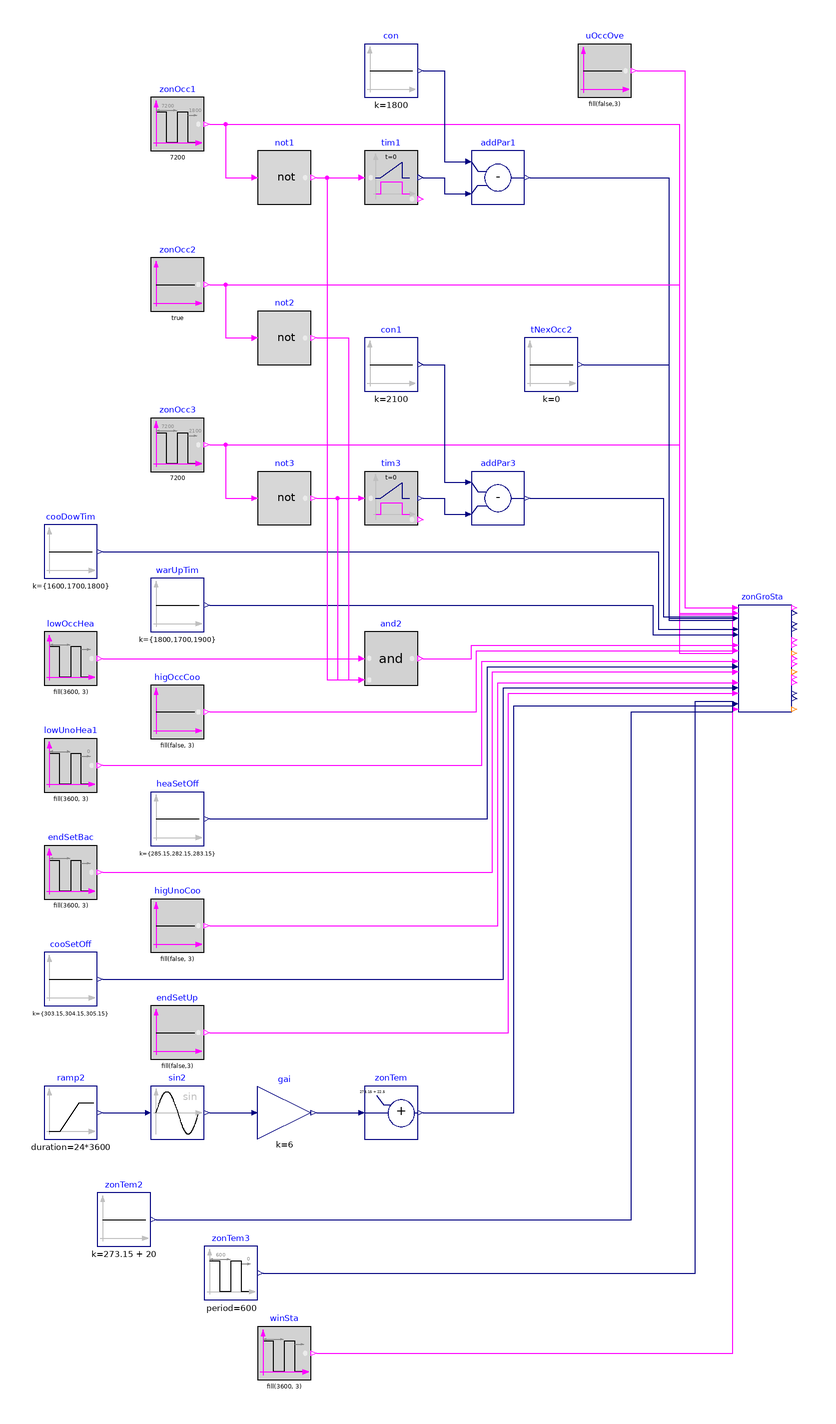

The Modelica model whose source follows is shown above as a component diagram (icons at their Placement, wires along their Line points).

model GroupStatus
  "Validate block for checking temperatures in the group"

  BuildingsLite.Controls.OBC.ASHRAE.G36.ZoneGroups.GroupStatus zonGroSta(
    final nBuiZon=3,
    final nGroZon=2,
    final zonGroMsk={true,false,true}) "Calculate zone group status"
    annotation (Placement(transformation(extent={{120,-60},{140,-20}})));
  BuildingsLite.Controls.OBC.CDL.Reals.Sources.Constant warUpTim[3](
    final k={1800,1700,1900})
    "Warm-up time"
    annotation (Placement(transformation(extent={{-100,-30},{-80,-10}})));
  BuildingsLite.Controls.OBC.CDL.Reals.Sources.Constant cooDowTim[3](
    final k={1600,1700,1800})
    "Cooling down time"
    annotation (Placement(transformation(extent={{-140,-10},{-120,10}})));
  BuildingsLite.Controls.OBC.CDL.Logical.Sources.Pulse winSta[3](
    final width={0.3,0.2,0.1},
    final period=fill(3600, 3),
    final shift={150,130,120})
    "Window status"
    annotation (Placement(transformation(extent={{-10,-10},{10,10}}, origin={-50,-300})));
  BuildingsLite.Controls.OBC.CDL.Reals.Sources.Ramp ramp2(
    final offset=0,
    final height=6.2831852,
    final duration=24*3600) "Block that generates ramp signal"
    annotation (Placement(transformation(extent={{-140,-220},{-120,-200}})));
  BuildingsLite.Controls.OBC.CDL.Reals.Sin sin2
    "Block that outputs the sine of the input"
    annotation (Placement(transformation(extent={{-100,-220},{-80,-200}})));
  BuildingsLite.Controls.OBC.CDL.Reals.MultiplyByParameter gai(
    final k=6)
    "Current zone temperature"
    annotation (Placement(transformation(extent={{-60,-220},{-40,-200}})));
  BuildingsLite.Controls.OBC.CDL.Reals.AddParameter zonTem(
    final p=273.15 + 22.5)
    "Current zone temperature"
    annotation (Placement(transformation(extent={{-20,-220},{0,-200}})));
  BuildingsLite.Controls.OBC.CDL.Logical.Sources.Constant uOccOve[3](
    final k=fill(false,3))
    "Occupancy local override"
    annotation (Placement(transformation(extent={{-10,-10},{10,10}}, origin={70,180})));
  BuildingsLite.Controls.OBC.CDL.Logical.Sources.Pulse zonOcc1(
    final width=0.8,
    final period=7200,
    shift=1800)
    "Zone 1 occupied status"
    annotation (Placement(transformation(extent={{-10,-10},{10,10}}, origin={-90,160})));
  BuildingsLite.Controls.OBC.CDL.Logical.Sources.Pulse zonOcc3(
    final width=0.8,
    final period=7200,
    shift=2100) "Zone 3 occupied status"
    annotation (Placement(transformation(extent={{-10,-10},{10,10}}, origin={-90,40})));
  BuildingsLite.Controls.OBC.CDL.Logical.Not not1 "Logical not"
    annotation (Placement(transformation(extent={{-60,130},{-40,150}})));
  BuildingsLite.Controls.OBC.CDL.Logical.Not not3 "Logical not"
    annotation (Placement(transformation(extent={{-60,10},{-40,30}})));
  BuildingsLite.Controls.OBC.CDL.Logical.Timer tim1 "Time after input becomes true"
    annotation (Placement(transformation(extent={{-20,130},{0,150}})));
  BuildingsLite.Controls.OBC.CDL.Logical.Timer tim3 "Time after input becomes true"
    annotation (Placement(transformation(extent={{-20,10},{0,30}})));
  BuildingsLite.Controls.OBC.CDL.Reals.Subtract addPar1
    "Time to occupied period"
    annotation (Placement(transformation(extent={{20,130},{40,150}})));
  BuildingsLite.Controls.OBC.CDL.Reals.Subtract addPar3
    "Time to occupied period"
    annotation (Placement(transformation(extent={{20,10},{40,30}})));
  BuildingsLite.Controls.OBC.CDL.Logical.Sources.Pulse lowOccHea[3](
    final width=fill(0.5, 3),
    final period=fill(3600, 3),
    final shift=fill(1000, 3)) "Lower than occupied heating setpoint"
    annotation (Placement(transformation(extent={{-10,-10},{10,10}},
      origin={-130,-40})));
  BuildingsLite.Controls.OBC.CDL.Logical.Sources.Constant higOccCoo[3](
    final k=fill(false, 3))
    "Higher than occupied cooling setpoint"
    annotation (Placement(transformation(extent={{-10,-10},{10,10}}, origin={-90,-60})));
  BuildingsLite.Controls.OBC.CDL.Logical.And and2[3]
    "Lower than occupied heating setpoint when it is not occupied"
    annotation (Placement(transformation(extent={{-20,-50},{0,-30}})));
  BuildingsLite.Controls.OBC.CDL.Logical.Sources.Pulse lowUnoHea1[3](
    final width=fill(0.1, 3),
    final period=fill(3600, 3))
    "Lower than unoccupied heating setpoint"
    annotation (Placement(transformation(extent={{-10,-10},{10,10}}, origin={-130,-80})));
  BuildingsLite.Controls.OBC.CDL.Reals.Sources.Constant heaSetOff[3](
    final k={285.15,282.15,283.15})
    "Unoccupied heating setpoint"
    annotation (Placement(transformation(extent={{-100,-110},{-80,-90}})));
  BuildingsLite.Controls.OBC.CDL.Logical.Sources.Pulse endSetBac[3](
    final width=fill(0.8, 3),
    final period=fill(3600, 3),
    final shift=fill(900, 3)) "End setback"
    annotation (Placement(transformation(extent={{-10,-10},{10,10}}, origin={-130,-120})));
  BuildingsLite.Controls.OBC.CDL.Logical.Sources.Constant higUnoCoo[3](
    final k=fill(false, 3))
    "HIgher than unoccupied cooling setpoint"
    annotation (Placement(transformation(extent={{-10,-10},{10,10}}, origin={-90,-140})));
  BuildingsLite.Controls.OBC.CDL.Reals.Sources.Constant cooSetOff[3](
    final k={303.15,304.15,305.15})
    "Unoccupied cooling setpoint"
    annotation (Placement(transformation(extent={{-140,-170},{-120,-150}})));
  BuildingsLite.Controls.OBC.CDL.Logical.Sources.Constant endSetUp[3](
    final k=fill(false,3))
    "End setup mode"
    annotation (Placement(transformation(extent={{-10,-10},{10,10}}, origin={-90,-180})));
  BuildingsLite.Controls.OBC.CDL.Reals.Sources.Pulse zonTem3(
    final amplitude=7,
    final period=600,
    final offset=273.15 + 19) "Zone 3 temperature"
    annotation (Placement(transformation(extent={{-80,-280},{-60,-260}})));
  BuildingsLite.Controls.OBC.CDL.Reals.Sources.Constant zonTem2(
    final k=273.15 + 20)
    "Zone 2 temperature"
    annotation (Placement(transformation(extent={{-120,-260},{-100,-240}})));
  BuildingsLite.Controls.OBC.CDL.Logical.Sources.Constant zonOcc2(
    final k=true)
    "Zone 2 occupied status"
    annotation (Placement(transformation(extent={{-10,-10},{10,10}}, origin={-90,100})));
  BuildingsLite.Controls.OBC.CDL.Logical.Not not2
    "Logical not"
    annotation (Placement(transformation(extent={{-60,70},{-40,90}})));
  BuildingsLite.Controls.OBC.CDL.Reals.Sources.Constant tNexOcc2(
    final k=0) "Zone 2 next occupancy time"
    annotation (Placement(transformation(extent={{40,60},{60,80}})));
  BuildingsLite.Controls.OBC.CDL.Reals.Sources.Constant con(
    final k=1800)
    "Constant"
    annotation (Placement(transformation(extent={{-20,170},{0,190}})));
  BuildingsLite.Controls.OBC.CDL.Reals.Sources.Constant con1(
    final k=2100)
    "Constant"
    annotation (Placement(transformation(extent={{-20,60},{0,80}})));

equation
  connect(ramp2.y,sin2. u)
    annotation (Line(points={{-118,-210},{-102,-210}}, color={0,0,127}));
  connect(not1.y, tim1.u)
    annotation (Line(points={{-38,140},{-22,140}}, color={255,0,255}));
  connect(not3.y,tim3. u)
    annotation (Line(points={{-38,20},{-22,20}},   color={255,0,255}));
  connect(uOccOve.y, zonGroSta.zonOcc) annotation (Line(points={{82,180},{100,180},
          {100,-21},{118,-21}},      color={255,0,255}));
  connect(zonOcc1.y, not1.u) annotation (Line(points={{-78,160},{-72,160},{-72,140},
          {-62,140}}, color={255,0,255}));
  connect(zonOcc3.y,not3. u) annotation (Line(points={{-78,40},{-72,40},{-72,20},
          {-62,20}},  color={255,0,255}));
  connect(zonOcc1.y, zonGroSta.u1Occ[1]) annotation (Line(points={{-78,160},{98,
          160},{98,-23.6667},{118,-23.6667}}, color={255,0,255}));
  connect(zonOcc3.y, zonGroSta.u1Occ[3]) annotation (Line(points={{-78,40},{98,
          40},{98,-38},{118,-38},{118,-22.3333}}, color={255,0,255}));
  connect(addPar1.y, zonGroSta.tNexOcc[1]) annotation (Line(points={{42,140},{
          94,140},{94,-25.6667},{118,-25.6667}},
                                              color={0,0,127}));
  connect(addPar3.y, zonGroSta.tNexOcc[3]) annotation (Line(points={{42,20},{92,
          20},{92,-24.3333},{118,-24.3333}}, color={0,0,127}));
  connect(cooDowTim.y, zonGroSta.uCooTim) annotation (Line(points={{-118,0},{90,
          0},{90,-29},{118,-29}},color={0,0,127}));
  connect(warUpTim.y, zonGroSta.uWarTim) annotation (Line(points={{-78,-20},{88,
          -20},{88,-31},{118,-31}}, color={0,0,127}));
  connect(not1.y, and2[1].u2) annotation (Line(points={{-38,140},{-34,140},{-34,
          -48},{-22,-48}}, color={255,0,255}));
  connect(not3.y, and2[3].u2) annotation (Line(points={{-38,20},{-30,20},{-30,-48},
          {-22,-48}},      color={255,0,255}));
  connect(lowOccHea.y, and2.u1)
    annotation (Line(points={{-118,-40},{-22,-40}}, color={255,0,255}));
  connect(and2.y, zonGroSta.u1OccHeaHig) annotation (Line(points={{2,-40},{20,-40},
          {20,-35},{118,-35}}, color={255,0,255}));
  connect(higOccCoo.y, zonGroSta.u1HigOccCoo) annotation (Line(points={{-78,-60},
          {22,-60},{22,-37},{118,-37}}, color={255,0,255}));
  connect(lowUnoHea1.y, zonGroSta.u1UnoHeaHig) annotation (Line(points={{-118,-80},
          {24,-80},{24,-41},{118,-41}}, color={255,0,255}));
  connect(heaSetOff.y, zonGroSta.THeaSetOff) annotation (Line(points={{-78,-100},
          {26,-100},{26,-43},{118,-43}},color={0,0,127}));
  connect(endSetBac.y, zonGroSta.u1EndSetBac) annotation (Line(points={{-118,-120},
          {28,-120},{28,-45},{118,-45}}, color={255,0,255}));
  connect(higUnoCoo.y, zonGroSta.u1HigUnoCoo) annotation (Line(points={{-78,-140},
          {30,-140},{30,-49},{118,-49}}, color={255,0,255}));
  connect(cooSetOff.y, zonGroSta.TCooSetOff) annotation (Line(points={{-118,-160},
          {32,-160},{32,-51},{118,-51}},       color={0,0,127}));
  connect(endSetUp.y, zonGroSta.u1EndSetUp) annotation (Line(points={{-78,-180},
          {34,-180},{34,-53},{118,-53}}, color={255,0,255}));
  connect(zonTem.y, zonGroSta.TZon[1]) annotation (Line(points={{2,-210},{36,
          -210},{36,-57.6667},{118,-57.6667}},
                                         color={0,0,127}));
  connect(zonTem3.y, zonGroSta.TZon[3]) annotation (Line(points={{-58,-270},{
          104,-270},{104,-56},{118,-56},{118,-56.3333}},
                                                     color={0,0,127}));
  connect(winSta.y, zonGroSta.u1Win) annotation (Line(points={{-38,-300},{118,-300},
          {118,-59}}, color={255,0,255}));
  connect(zonTem2.y, zonGroSta.TZon[2]) annotation (Line(points={{-98,-250},{80,
          -250},{80,-60},{118,-60},{118,-57}}, color={0,0,127}));
  connect(zonOcc2.y, not2.u) annotation (Line(points={{-78,100},{-72,100},{-72,80},
          {-62,80}},     color={255,0,255}));
  connect(not2.y, and2[2].u2) annotation (Line(points={{-38,80},{-26,80},{-26,-48},
          {-22,-48}},      color={255,0,255}));
  connect(zonOcc2.y, zonGroSta.u1Occ[2]) annotation (Line(points={{-78,100},{98,
          100},{98,-23},{118,-23}}, color={255,0,255}));
  connect(tNexOcc2.y, zonGroSta.tNexOcc[2]) annotation (Line(points={{62,70},{94,
          70},{94,-25},{118,-25}},    color={0,0,127}));
  connect(con.y, addPar1.u1) annotation (Line(points={{2,180},{10,180},{10,146},
          {18,146}}, color={0,0,127}));
  connect(tim1.y, addPar1.u2) annotation (Line(points={{2,140},{10,140},{10,134},
          {18,134}}, color={0,0,127}));
  connect(con1.y, addPar3.u1) annotation (Line(points={{2,70},{10,70},{10,26},{18,
          26}}, color={0,0,127}));
  connect(tim3.y, addPar3.u2) annotation (Line(points={{2,20},{10,20},{10,14},{18,
          14}}, color={0,0,127}));
  connect(sin2.y, gai.u)
    annotation (Line(points={{-78,-210},{-62,-210}}, color={0,0,127}));
  connect(gai.y, zonTem.u)
    annotation (Line(points={{-38,-210},{-22,-210}}, color={0,0,127}));

annotation (
  experiment(StopTime=3600, Tolerance=1e-6),
  __Dymola_Commands(file="modelica://Buildings/Resources/Scripts/Dymola/Controls/OBC/ASHRAE/G36/ZoneGroups/Validation/GroupStatus.mos"
        "Simulate and plot"),
    Documentation(info="<html>
<p>
This example validates
<a href=\"modelica://BuildingsLite.Controls.OBC.ASHRAE.G36.ZoneGroups.GroupStatus\">
BuildingsLite.Controls.OBC.ASHRAE.G36.ZoneGroups.GroupStatus</a>
for checking group temperature status.
</p>
<p>
The block takes 3 zones as input, but filters them
down to only processing zone 1 and 3 
(reindexed in output to 1 and 2 respectively).
</p>
</html>", revisions="<html>
<ul>
<li>
June 16, 2020, by Jianjun Hu:<br/>
First implementation.
</li>
</ul>
</html>"),
    Icon(coordinateSystem(extent={{-100,-100},{100,100}}),
         graphics={
        Ellipse(lineColor = {75,138,73},
                fillColor={255,255,255},
                fillPattern = FillPattern.Solid,
                extent = {{-100,-100},{100,100}}),
        Polygon(lineColor = {0,0,255},
                fillColor = {75,138,73},
                pattern = LinePattern.None,
                fillPattern = FillPattern.Solid,
                points = {{-36,60},{64,0},{-36,-60},{-36,60}})}),
    Diagram(coordinateSystem(extent={{-160,-320},{160,200}})));
end GroupStatus;